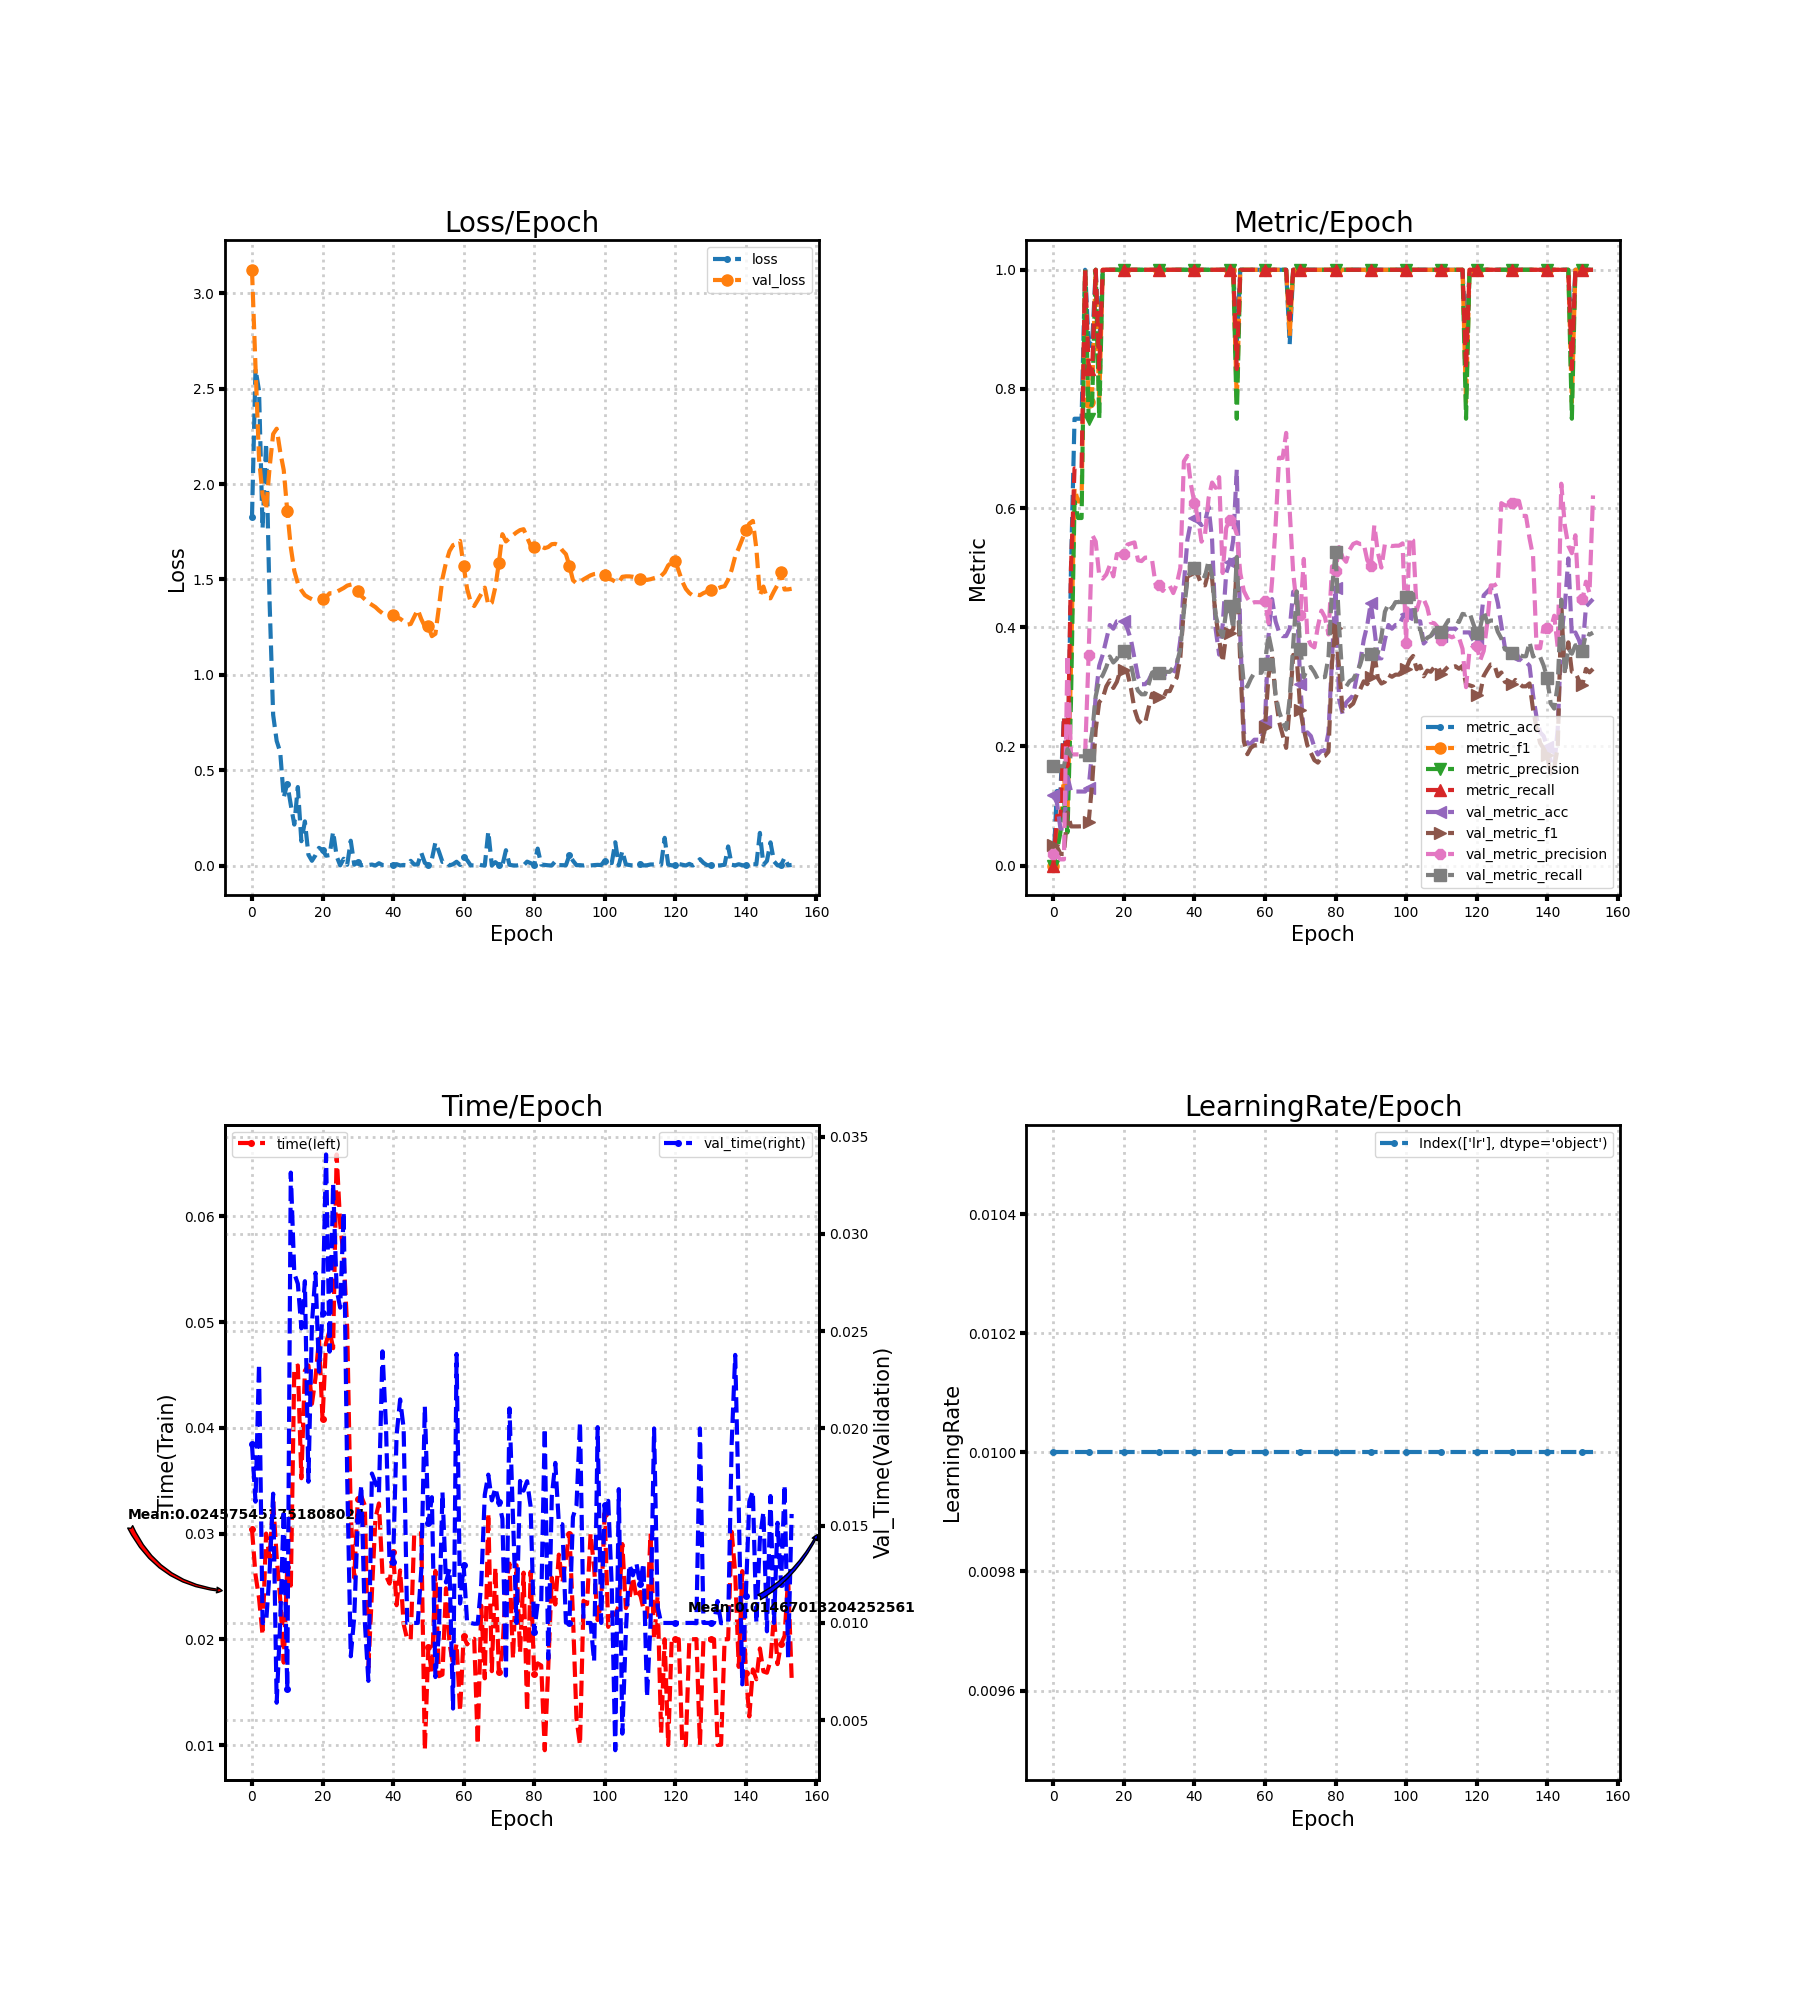

The file beside this chart, header and first rows:
loss, metric_acc, metric_f1, metric_precision, metric_recall, time, lr, val_loss, val_metric_acc, val_metric_f1, val_metric_precision, val_metric_recall, val_time
1.827, 0.0, 0.0, 0.0, 0.0, 0.03039, 0.01, 3.124, 0.118, 0.03519, 0.01967, 0.1667, 0.01918
2.604, 0.125, 0.03704, 0.02381, 0.08333, 0.0261, 0.01, 2.615, 0.1056, 0.03184, 0.0176, 0.1667, 0.01624
2.489, 0.125, 0.06667, 0.05556, 0.08333, 0.02388, 0.01, 2.132, 0.06211, 0.01949, 0.01035, 0.1667, 0.02334
1.767, 0.25, 0.15, 0.1111, 0.25, 0.0204, 0.01, 1.947, 0.06211, 0.01949, 0.01035, 0.1667, 0.009996
2.216, 0.125, 0.08333, 0.05556, 0.1667, 0.02999, 0.01, 1.866, 0.1491, 0.08909, 0.3536, 0.1955, 0.009999
1.377, 0.5, 0.3333, 0.2778, 0.5, 0.0277, 0.01, 2.088, 0.1242, 0.06568, 0.1865, 0.1833, 0.01265
0.7902, 0.75, 0.6333, 0.6111, 0.6667, 0.03304, 0.01, 2.263, 0.1242, 0.06568, 0.1865, 0.1833, 0.01665
0.6535, 0.75, 0.6111, 0.5833, 0.6667, 0.02777, 0.01, 2.291, 0.1242, 0.06568, 0.1865, 0.1833, 0.005896
0.5954, 0.75, 0.6111, 0.5833, 0.6667, 0.02381, 0.01, 2.17, 0.1242, 0.06588, 0.1866, 0.1833, 0.01001
0.356, 1.0, 1.0, 1.0, 1.0, 0.01779, 0.01, 2.074, 0.1242, 0.06629, 0.1868, 0.1833, 0.01581
0.4298, 0.875, 0.7778, 0.75, 0.8333, 0.02686, 0.01, 1.86, 0.1304, 0.07265, 0.3538, 0.1864, 0.006627
0.3186, 0.875, 0.8, 0.7778, 0.8333, 0.02465, 0.01, 1.669, 0.1925, 0.1375, 0.5552, 0.2237, 0.03316
0.2148, 1.0, 1.0, 1.0, 1.0, 0.04566, 0.01, 1.545, 0.2857, 0.2282, 0.5438, 0.2841, 0.02797
0.4117, 0.875, 0.7778, 0.75, 0.8333, 0.04589, 0.01, 1.48, 0.3354, 0.2743, 0.4873, 0.3105, 0.02744
0.1276, 1.0, 1.0, 1.0, 1.0, 0.03523, 0.01, 1.444, 0.354, 0.2809, 0.4816, 0.3196, 0.02515
0.2315, 1.0, 1.0, 1.0, 1.0, 0.0454, 0.01, 1.418, 0.3789, 0.3006, 0.4886, 0.333, 0.02757
0.05693, 1.0, 1.0, 1.0, 1.0, 0.0459, 0.01, 1.406, 0.4037, 0.3108, 0.5039, 0.3509, 0.01726
0.02502, 1.0, 1.0, 1.0, 1.0, 0.04227, 0.01, 1.396, 0.3975, 0.2981, 0.4853, 0.3408, 0.0254
0.05409, 1.0, 1.0, 1.0, 1.0, 0.04471, 0.01, 1.396, 0.4099, 0.3083, 0.5228, 0.3468, 0.028
0.09282, 1.0, 1.0, 1.0, 1.0, 0.04841, 0.01, 1.391, 0.4099, 0.3278, 0.5224, 0.3605, 0.02292
0.0806, 1.0, 1.0, 1.0, 1.0, 0.04081, 0.01, 1.396, 0.4099, 0.3278, 0.5224, 0.3605, 0.02596
0.05155, 1.0, 1.0, 1.0, 1.0, 0.04804, 0.01, 1.407, 0.3975, 0.3232, 0.5386, 0.3602, 0.03409
0.05469, 1.0, 1.0, 1.0, 1.0, 0.04919, 0.01, 1.428, 0.3789, 0.2975, 0.5407, 0.3374, 0.02395
0.1776, 1.0, 1.0, 1.0, 1.0, 0.04753, 0.01, 1.428, 0.3478, 0.2624, 0.5424, 0.3086, 0.0326
0.04869, 1.0, 1.0, 1.0, 1.0, 0.06585, 0.01, 1.435, 0.3168, 0.2442, 0.5123, 0.2935, 0.02715
0.0008713, 1.0, 1.0, 1.0, 1.0, 0.05928, 0.01, 1.445, 0.3043, 0.2381, 0.5111, 0.2874, 0.02621
0.03551, 1.0, 1.0, 1.0, 1.0, 0.05616, 0.01, 1.455, 0.3043, 0.2391, 0.5168, 0.2874, 0.03113
0.004042, 1.0, 1.0, 1.0, 1.0, 0.04937, 0.01, 1.468, 0.3106, 0.2646, 0.517, 0.3041, 0.01746
0.1301, 1.0, 1.0, 1.0, 1.0, 0.03179, 0.01, 1.473, 0.323, 0.2884, 0.5121, 0.3238, 0.008286
0.004496, 1.0, 1.0, 1.0, 1.0, 0.02582, 0.01, 1.477, 0.3292, 0.2862, 0.4713, 0.3268, 0.01032
0.018, 1.0, 1.0, 1.0, 1.0, 0.03326, 0.01, 1.441, 0.323, 0.2832, 0.4706, 0.3238, 0.01528
0.0006766, 1.0, 1.0, 1.0, 1.0, 0.03352, 0.01, 1.413, 0.3168, 0.2783, 0.4609, 0.3208, 0.01709
0.006365, 1.0, 1.0, 1.0, 1.0, 0.03264, 0.01, 1.396, 0.323, 0.2927, 0.4694, 0.3251, 0.01003
0.002527, 1.0, 1.0, 1.0, 1.0, 0.01733, 0.01, 1.379, 0.323, 0.2927, 0.4694, 0.3251, 0.007021
0.005213, 1.0, 1.0, 1.0, 1.0, 0.0245, 0.01, 1.367, 0.323, 0.306, 0.4574, 0.333, 0.01768
0.0002603, 1.0, 1.0, 1.0, 1.0, 0.03145, 0.01, 1.355, 0.3354, 0.3156, 0.4728, 0.3397, 0.01721
0.01221, 1.0, 1.0, 1.0, 1.0, 0.03284, 0.01, 1.337, 0.3789, 0.3497, 0.4997, 0.363, 0.0167
0.0027, 1.0, 1.0, 1.0, 1.0, 0.02611, 0.01, 1.323, 0.472, 0.4305, 0.6784, 0.4264, 0.02396
0.002576, 1.0, 1.0, 1.0, 1.0, 0.026, 0.01, 1.32, 0.5466, 0.4868, 0.6877, 0.4797, 0.02008
0.0009898, 1.0, 1.0, 1.0, 1.0, 0.02526, 0.01, 1.315, 0.5776, 0.4957, 0.6394, 0.4967, 0.01306
0.003724, 1.0, 1.0, 1.0, 1.0, 0.02821, 0.01, 1.314, 0.5839, 0.4946, 0.6085, 0.5, 0.01312
0.007296, 1.0, 1.0, 1.0, 1.0, 0.02322, 0.01, 1.303, 0.5776, 0.4868, 0.5836, 0.4967, 0.01966
0.0004456, 1.0, 1.0, 1.0, 1.0, 0.02651, 0.01, 1.294, 0.5714, 0.4713, 0.5436, 0.4879, 0.0215
0.00298, 1.0, 1.0, 1.0, 1.0, 0.02144, 0.01, 1.281, 0.5776, 0.4703, 0.5555, 0.4852, 0.02001
0.001456, 1.0, 1.0, 1.0, 1.0, 0.02, 0.01, 1.263, 0.6025, 0.4936, 0.6165, 0.5115, 0.01
0.02464, 1.0, 1.0, 1.0, 1.0, 0.02, 0.01, 1.267, 0.5466, 0.4815, 0.6429, 0.4859, 0.009999
0.005475, 1.0, 1.0, 1.0, 1.0, 0.03, 0.01, 1.305, 0.3975, 0.4197, 0.634, 0.4204, 0.01
0.005981, 1.0, 1.0, 1.0, 1.0, 0.03, 0.01, 1.342, 0.354, 0.3791, 0.6519, 0.3966, 0.01
0.06728, 1.0, 1.0, 1.0, 1.0, 0.03, 0.01, 1.292, 0.4037, 0.3415, 0.491, 0.3839, 0.01272
0.01413, 1.0, 1.0, 1.0, 1.0, 0.009508, 0.01, 1.254, 0.4907, 0.3882, 0.5667, 0.4269, 0.02114
0.002716, 1.0, 1.0, 1.0, 1.0, 0.01925, 0.01, 1.255, 0.5093, 0.3909, 0.5796, 0.4357, 0.01513
0.03338, 1.0, 1.0, 1.0, 1.0, 0.01671, 0.01, 1.203, 0.5466, 0.3972, 0.575, 0.3972, 0.01647
0.121, 0.875, 0.7778, 0.75, 0.8333, 0.02646, 0.01, 1.215, 0.6646, 0.5047, 0.5562, 0.518, 0.007217
0.07344, 1.0, 1.0, 1.0, 1.0, 0.01651, 0.01, 1.355, 0.3851, 0.3375, 0.4906, 0.3684, 0.009509
0.01895, 1.0, 1.0, 1.0, 1.0, 0.01666, 0.01, 1.505, 0.2236, 0.2085, 0.4609, 0.3046, 0.01672
0.02245, 1.0, 1.0, 1.0, 1.0, 0.02483, 0.01, 1.588, 0.205, 0.1869, 0.4489, 0.3004, 0.01208
0.000639, 1.0, 1.0, 1.0, 1.0, 0.01961, 0.01, 1.649, 0.205, 0.1977, 0.4396, 0.3137, 0.01278
0.006837, 1.0, 1.0, 1.0, 1.0, 0.01765, 0.01, 1.68, 0.2112, 0.2019, 0.4421, 0.3235, 0.005597
0.01981, 1.0, 1.0, 1.0, 1.0, 0.01959, 0.01, 1.687, 0.2112, 0.2018, 0.442, 0.3235, 0.02383
0.002852, 1.0, 1.0, 1.0, 1.0, 0.01319, 0.01, 1.702, 0.2112, 0.2018, 0.4419, 0.3235, 0.011
... 94 more rows
